Photos from the image-classification dataset "dataset" in the GitHub repository LaLils/ACS-Java. Its 24 classes are: croco candy, croco blue, croco yellow, croco red, croco green, dragibus candy, dragibus blue, dragibus yellow, dragibus black, dragibus pink, dragibus red, dragibus green, fraise, fraise fraise, oeuf, oeuf oeuf, ourson, ourson jaune, ourson rouge, ourson vert, schtroumpf, schtroumpf blanc, schtroumpf jaune, schtroumpf rouge.

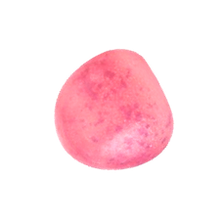
Label: dragibus pink

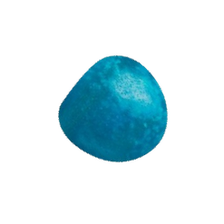
Label: dragibus blue

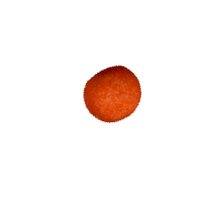
Label: fraise

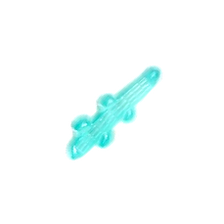
Label: croco blue

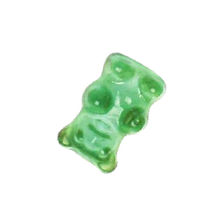
Label: ourson vert

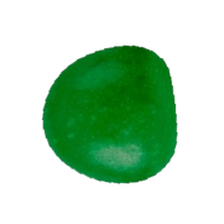
Label: dragibus green
